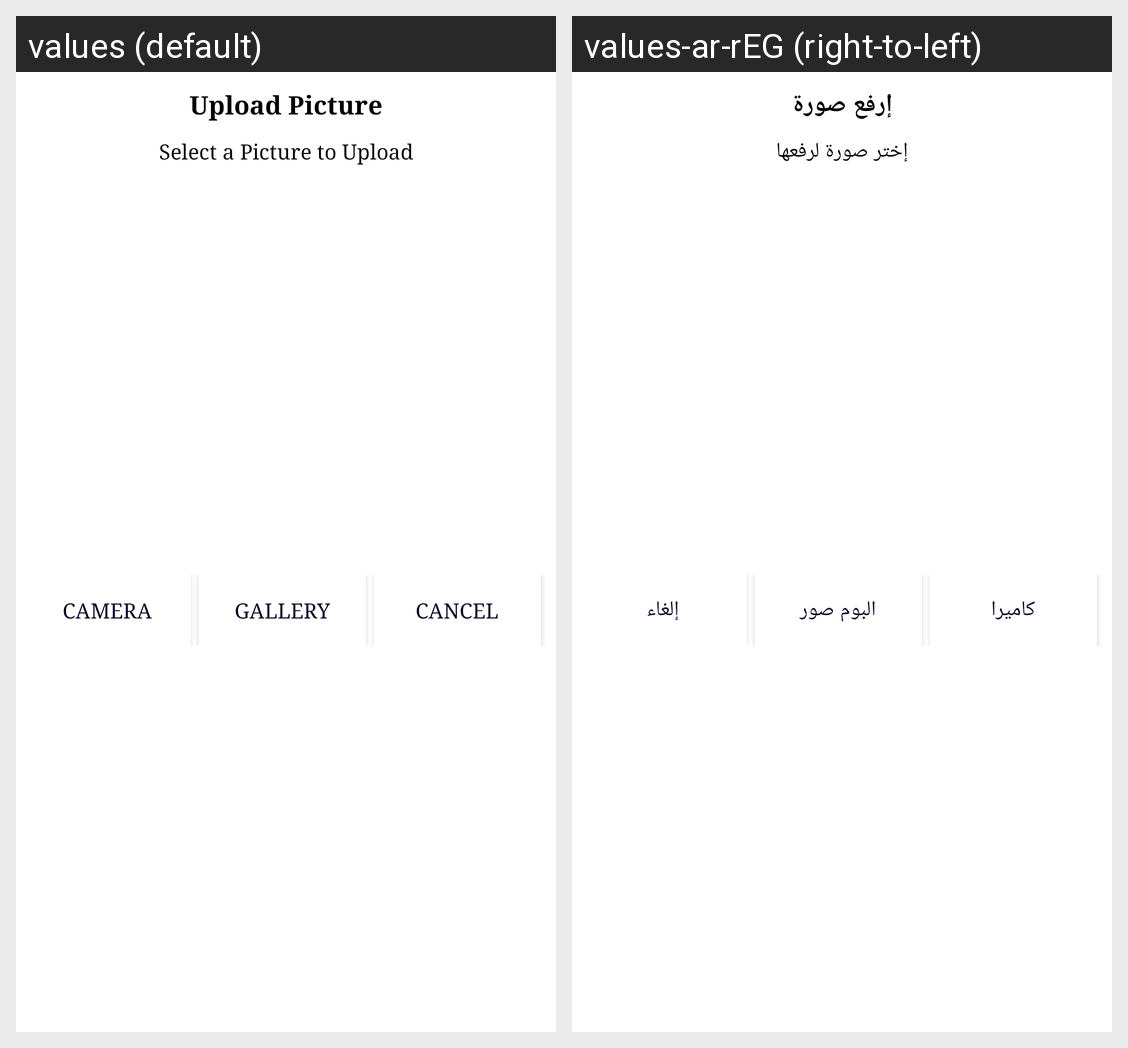

Locale-by-locale string values for the Android screen shown in this grid:
Android screen res/layout/dialog_select_image.xml rendered under 2 locales, left to right: values (default), values-ar-rEG (right-to-left). Device: Nexus 5 (rendered at 1080×1920; each locale shown at half size, 540×960, under a caption strip naming it); theme AppTheme.
Strings drawn on this screen, with the default value and each locale's value (text and hints the layout hard-codes, and strings that could not be matched under every locale, appear in the picture but are not listed):

upload_picture
  values: Upload Picture
  values-ar-rEG: إرفع صورة

select_a_picture_to_upload
  values: Select a Picture to Upload
  values-ar-rEG: إختر صورة لرفعها

camera
  values: Camera
  values-ar-rEG: كاميرا

gallery
  values: Gallery
  values-ar-rEG: البوم صور

cancel
  values: Cancel
  values-ar-rEG: إلغاء
